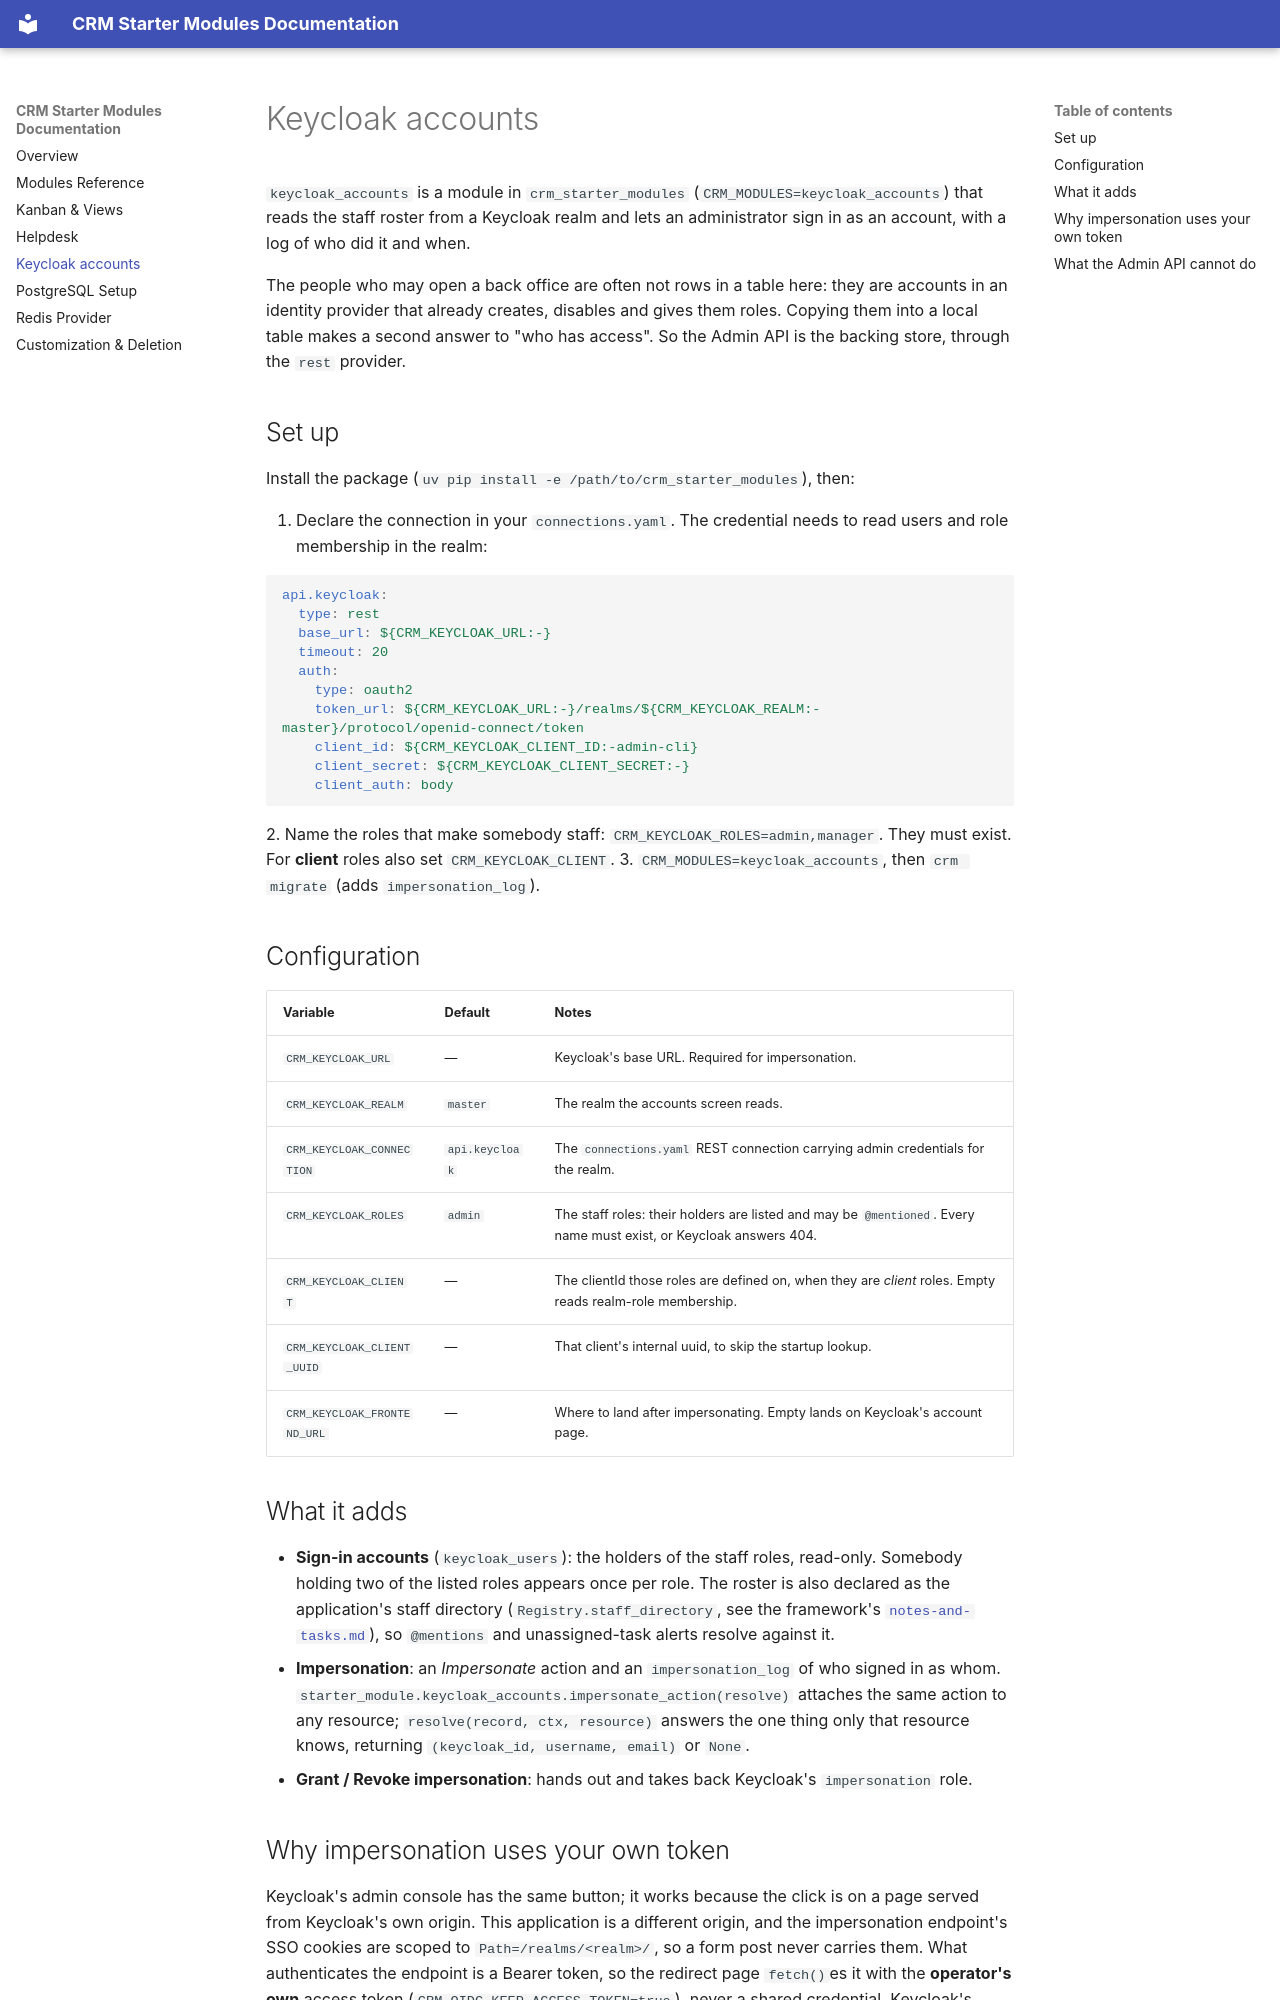

repository: Sunyata-OU/crm_starter_modules · page: keycloak/index.html · generator: mkdocs

# Keycloak accounts

`keycloak_accounts` is a module in `crm_starter_modules` (`CRM_MODULES=keycloak_accounts`)
that reads the staff roster from a Keycloak realm and lets an administrator
sign in as an account, with a log of who did it and when.

The people who may open a back office are often not rows in a table here: they
are accounts in an identity provider that already creates, disables and gives
them roles. Copying them into a local table makes a second answer to "who has
access". So the Admin API is the backing store, through the `rest` provider.

## Set up

Install the package (`uv pip install -e /path/to/crm_starter_modules`), then:

1. Declare the connection in your `connections.yaml`. The credential needs to
   read users and role membership in the realm:

   ```yaml
   api.keycloak:
     type: rest
     base_url: ${CRM_KEYCLOAK_URL:-}
     timeout: 20
     auth:
       type: oauth2
       token_url: ${CRM_KEYCLOAK_URL:-}/realms/${CRM_KEYCLOAK_REALM:-master}/protocol/openid-connect/token
       client_id: ${CRM_KEYCLOAK_CLIENT_ID:-admin-cli}
       client_secret: ${CRM_KEYCLOAK_CLIENT_SECRET:-}
       client_auth: body
   ```
2. Name the roles that make somebody staff: `CRM_KEYCLOAK_ROLES=admin,manager`.
   They must exist. For **client** roles also set `CRM_KEYCLOAK_CLIENT`.
3. `CRM_MODULES=keycloak_accounts`, then `crm migrate` (adds `impersonation_log`).

## Configuration

| Variable | Default | Notes |
| --- | --- | --- |
| `CRM_KEYCLOAK_URL` | — | Keycloak's base URL. Required for impersonation. |
| `CRM_KEYCLOAK_REALM` | `master` | The realm the accounts screen reads. |
| `CRM_KEYCLOAK_CONNECTION` | `api.keycloak` | The `connections.yaml` REST connection carrying admin credentials for the realm. |
| `CRM_KEYCLOAK_ROLES` | `admin` | The staff roles: their holders are listed and may be `@mentioned`. Every name must exist, or Keycloak answers 404. |
| `CRM_KEYCLOAK_CLIENT` | — | The clientId those roles are defined on, when they are *client* roles. Empty reads realm-role membership. |
| `CRM_KEYCLOAK_CLIENT_UUID` | — | That client's internal uuid, to skip the startup lookup. |
| `CRM_KEYCLOAK_FRONTEND_URL` | — | Where to land after impersonating. Empty lands on Keycloak's account page. |

## What it adds

* **Sign-in accounts** (`keycloak_users`): the holders of the staff roles,
  read-only. Somebody holding two of the listed roles appears once per role.
  The roster is also declared as the application's
  staff directory (`Registry.staff_directory`, see the framework's [`notes-and-tasks.md`](https://github.com/Sunyata-OU/crm_starter/blob/main/docs/notes-and-tasks.md)), so `@mentions` and unassigned-task
  alerts resolve against it.
* **Impersonation**: an *Impersonate* action and an `impersonation_log` of who
  signed in as whom. `starter_module.keycloak_accounts.impersonate_action(resolve)`
  attaches the same action to any resource; `resolve(record, ctx, resource)`
  answers the one thing only that resource knows, returning
  `(keycloak_id, username, email)` or `None`.
* **Grant / Revoke impersonation**: hands out and takes back Keycloak's
  `impersonation` role.
